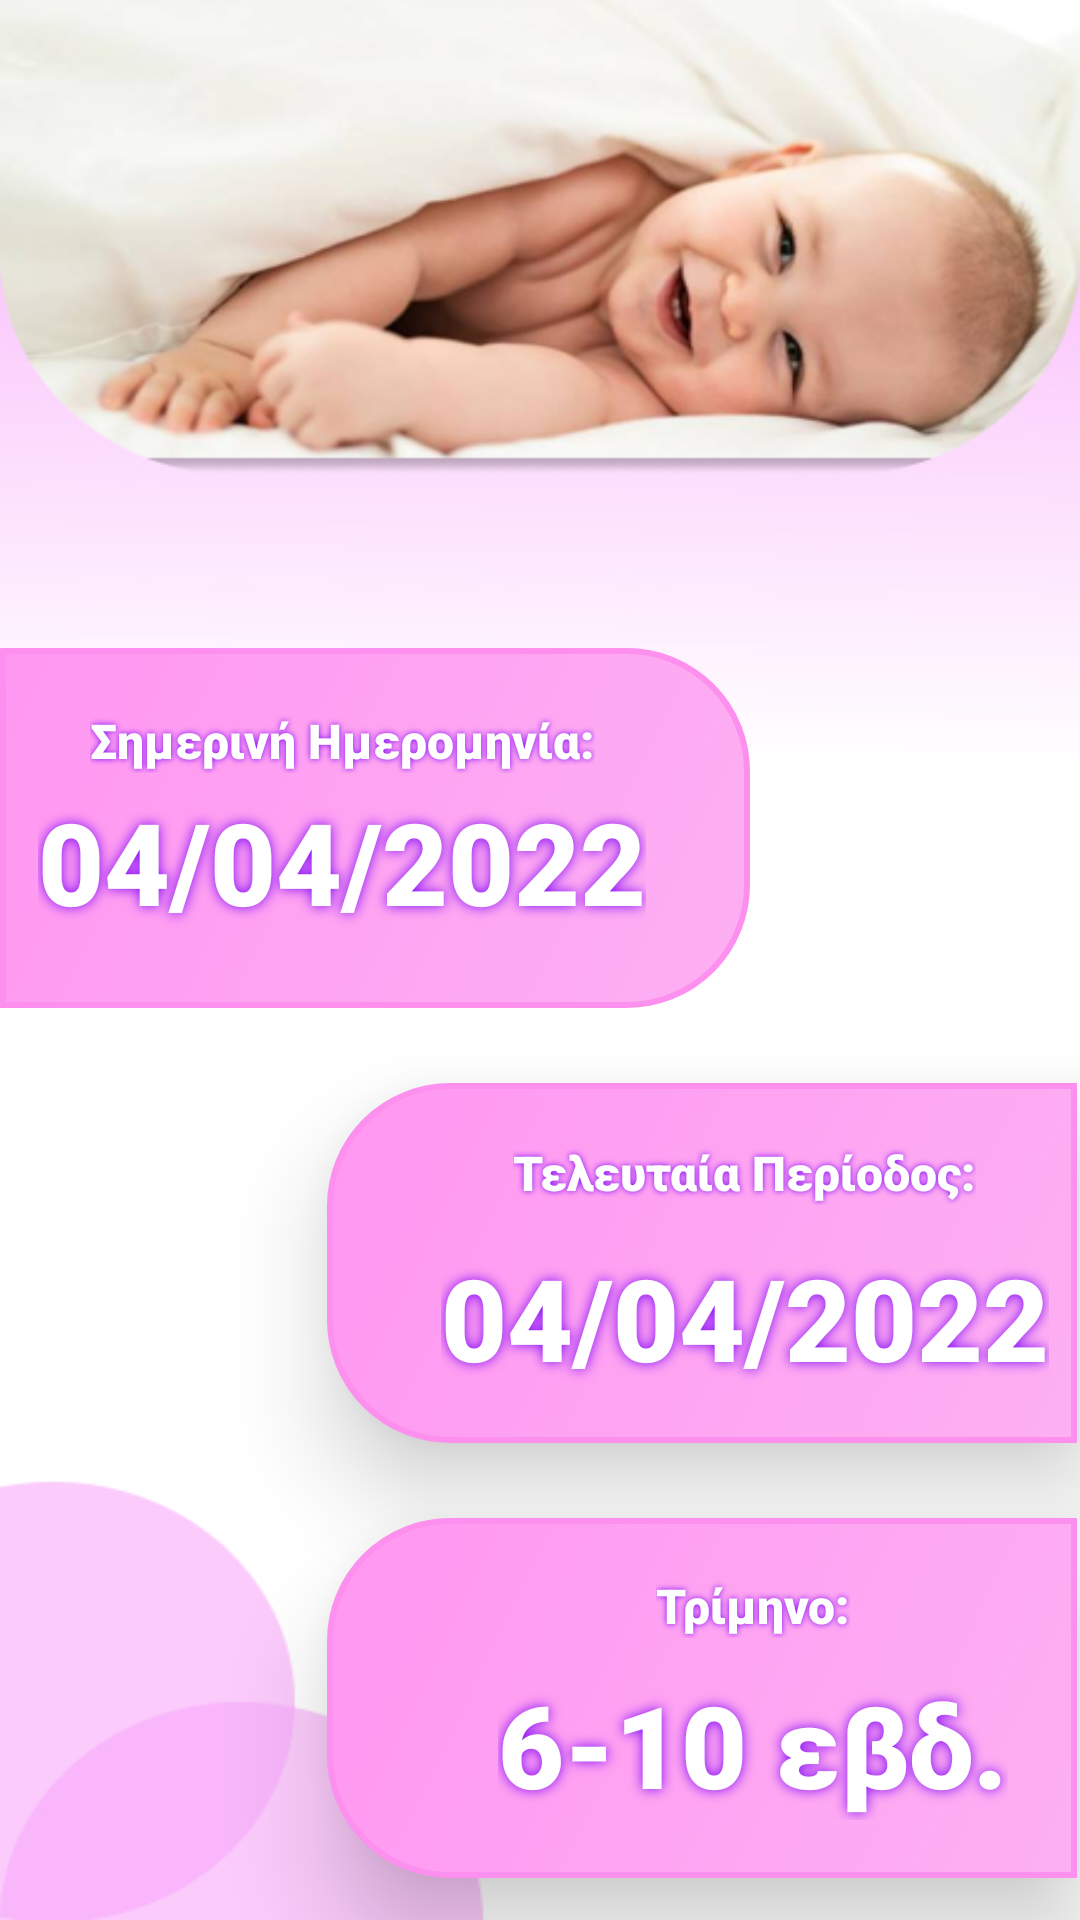

Here is an Android app screen rendered from its layout file. Give the layout XML and the strings, colors and styles it references.
<!-- AndroidManifest.xml: application theme Theme.MidwiferyV1 -->
<!-- res/layout/fragment_home.xml -->
<?xml version="1.0" encoding="utf-8"?>
<androidx.constraintlayout.widget.ConstraintLayout xmlns:android="http://schemas.android.com/apk/res/android"
    xmlns:app="http://schemas.android.com/apk/res-auto"
    xmlns:tools="http://schemas.android.com/tools"
    android:layout_width="match_parent"
    android:layout_height="match_parent"
    android:background="@drawable/home_background"
    tools:context=".fragments.mainFragments.HomeFragment">


    <TextView
        android:id="@+id/textView4"
        android:layout_width="250dp"
        android:layout_height="120dp"
        android:layout_marginTop="216dp"
        android:background="@drawable/box"
        app:layout_constraintEnd_toEndOf="parent"
        app:layout_constraintHorizontal_bias="0.0"
        app:layout_constraintStart_toStartOf="parent"
        app:layout_constraintTop_toTopOf="parent"/>

    <TextView
        android:id="@+id/periodosRightBox"
        android:layout_width="250dp"
        android:layout_height="120dp"
        android:layout_marginStart="142dp"
        android:layout_marginTop="25dp"
        android:layout_marginEnd="1dp"
        android:background="@drawable/box_left"
        android:clickable="true"
        android:foreground="?android:attr/selectableItemBackground"
        app:layout_constraintEnd_toEndOf="parent"
        app:layout_constraintHorizontal_bias="1.0"
        app:layout_constraintStart_toStartOf="parent"
        app:layout_constraintTop_toBottomOf="@+id/textView4"
        tools:ignore="SpeakableTextPresentCheck"
        android:elevation="20dp"/>

    <TextView
        android:id="@+id/triminoRightBox"
        android:layout_width="250dp"
        android:layout_height="120dp"
        android:layout_marginTop="25dp"
        android:background="@drawable/box_left"
        android:clickable="true"
        android:foreground="?android:attr/selectableItemBackground"
        app:layout_constraintEnd_toEndOf="@+id/periodosRightBox"
        app:layout_constraintHorizontal_bias="1.0"
        app:layout_constraintStart_toStartOf="@+id/periodosRightBox"
        app:layout_constraintTop_toBottomOf="@+id/periodosRightBox"
        tools:ignore="SpeakableTextPresentCheck"
        android:elevation="20dp"/>

    <TextView
        android:id="@+id/numMonth"
        android:layout_width="wrap_content"
        android:layout_height="wrap_content"
        android:layout_marginTop="10dp"
        android:fontFamily="sans-serif-black"
        android:shadowColor="#8107F8"
        android:shadowRadius="10"
        android:text="6-10 εβδ."
        android:textColor="#FFFFFF"
        android:textSize="38sp"
        android:textStyle="bold"
        app:layout_constraintEnd_toEndOf="@+id/triminoText"
        app:layout_constraintStart_toStartOf="@+id/triminoText"
        app:layout_constraintTop_toBottomOf="@+id/triminoText"
        android:elevation="20dp"/>

    <TextView
        android:id="@+id/triminoText"
        android:layout_width="wrap_content"
        android:layout_height="wrap_content"
        android:layout_marginTop="60dp"
        android:fontFamily="sans-serif-black"
        android:shadowColor="#8107F8"
        android:shadowRadius="5"
        android:text="Τρίμηνο:"
        android:textColor="#FFFFFF"
        android:textSize="16sp"
        android:textStyle="bold"
        app:layout_constraintEnd_toEndOf="parent"
        app:layout_constraintHorizontal_bias="0.74"
        app:layout_constraintStart_toStartOf="parent"
        app:layout_constraintTop_toBottomOf="@+id/lastDate"
        android:elevation="20dp"/>

    <TextView
        android:id="@+id/currentDate"
        android:layout_width="wrap_content"
        android:layout_height="wrap_content"
        android:layout_marginTop="4dp"
        android:fontFamily="sans-serif-black"
        android:shadowColor="#8107F8"
        android:shadowRadius="10"
        android:text="04/04/2022"
        android:textColor="#FFFFFF"
        android:textSize="38sp"
        android:textStyle="bold"
        app:layout_constraintEnd_toEndOf="@+id/currentDateText"
        app:layout_constraintHorizontal_bias="0.512"
        app:layout_constraintStart_toStartOf="@+id/currentDateText"
        app:layout_constraintTop_toBottomOf="@+id/currentDateText" />

    <TextView
        android:id="@+id/currentDateText"
        android:layout_width="wrap_content"
        android:layout_height="wrap_content"
        android:layout_marginTop="236dp"
        android:fontFamily="sans-serif-black"
        android:shadowColor="#8107F8"
        android:shadowRadius="5"
        android:text="Σημερινή Ημερομηνία:"
        android:textColor="#FFFFFF"
        android:textSize="16sp"
        android:textStyle="bold"
        app:layout_constraintEnd_toEndOf="parent"
        app:layout_constraintHorizontal_bias="0.157"
        app:layout_constraintStart_toStartOf="parent"
        app:layout_constraintTop_toTopOf="parent" />

    <TextView
        android:id="@+id/lastDate"
        android:layout_width="wrap_content"
        android:layout_height="wrap_content"
        android:layout_marginTop="12dp"
        android:fontFamily="sans-serif-black"
        android:shadowColor="#8107F8"
        android:shadowRadius="10"
        android:text="04/04/2022"
        android:textColor="#FFFFFF"
        android:textSize="38sp"
        android:textStyle="bold"
        app:layout_constraintEnd_toEndOf="@+id/lastPeriodDate"
        app:layout_constraintStart_toStartOf="@+id/lastPeriodDate"
        app:layout_constraintTop_toBottomOf="@+id/lastPeriodDate"
        android:elevation="20dp"/>

    <TextView
        android:id="@+id/lastPeriodDate"
        android:layout_width="wrap_content"
        android:layout_height="wrap_content"
        android:layout_marginTop="380dp"
        android:fontFamily="sans-serif-black"
        android:shadowColor="#8107F8"
        android:shadowRadius="5"
        android:text="Τελευταία Περίοδος:"
        android:textColor="#FFFFFF"
        android:textSize="16sp"
        android:textStyle="bold"
        app:layout_constraintEnd_toEndOf="parent"
        app:layout_constraintHorizontal_bias="0.831"
        app:layout_constraintStart_toStartOf="parent"
        app:layout_constraintTop_toTopOf="parent"
        android:elevation="20dp"/>

</androidx.constraintlayout.widget.ConstraintLayout>
<!-- resources referenced by this layout -->
<resources>
  <!-- drawable box (drawable) -->
  <?xml version="1.0" encoding="utf-8"?>
  <selector xmlns:android="http://schemas.android.com/apk/res/android">
  
      <item>
          <shape android:shape="rectangle">
              <stroke android:width="2dp" android:color="#FD8FEE"/>
              <corners android:bottomRightRadius="40dp"
                  android:topRightRadius="40dp"/>
              <gradient android:angle="135"
                  android:startColor="#FDB0F3"
                  android:endColor="#FF97F1"/>
          </shape>
      </item>
  
  
  </selector>
  <!-- drawable box_left (drawable) -->
  <?xml version="1.0" encoding="utf-8"?>
  <selector xmlns:android="http://schemas.android.com/apk/res/android">
  
      <item>
          <shape android:shape="rectangle">
              <stroke android:width="2dp" android:color="#FD8FEE"/>
              <corners android:bottomLeftRadius="40dp"
                  android:topLeftRadius="40dp"/>
              <gradient android:angle="135"
                  android:startColor="#FDB0F3"
                  android:endColor="#FF97F1"/>
          </shape>
      </item>
  
  
  </selector>
  <!-- drawable home_background: jpg bitmap (drawable, 79724 bytes) -->
  <style name="Theme.MidwiferyV1" parent="Theme.MaterialComponents.DayNight.DarkActionBar">
          
          <item name="colorPrimary">@color/pink_1</item>
          <item name="colorPrimaryVariant">@color/pink_1</item>
          <item name="colorOnPrimary">@color/white</item>
          
          <item name="colorSecondary">@color/pink_1</item>
          <item name="colorSecondaryVariant">@color/pink_1</item>
          <item name="colorOnSecondary">@color/black</item>
          
          <item name="android:statusBarColor" tools:targetApi="l">?attr/colorPrimaryVariant</item>
          
          <item name="elevation">0dp</item>
      </style>
  <color name="pink_1">#F8A9FA</color>
  <color name="white">#FFFFFFFF</color>
  <color name="black">#FF000000</color>
</resources>
